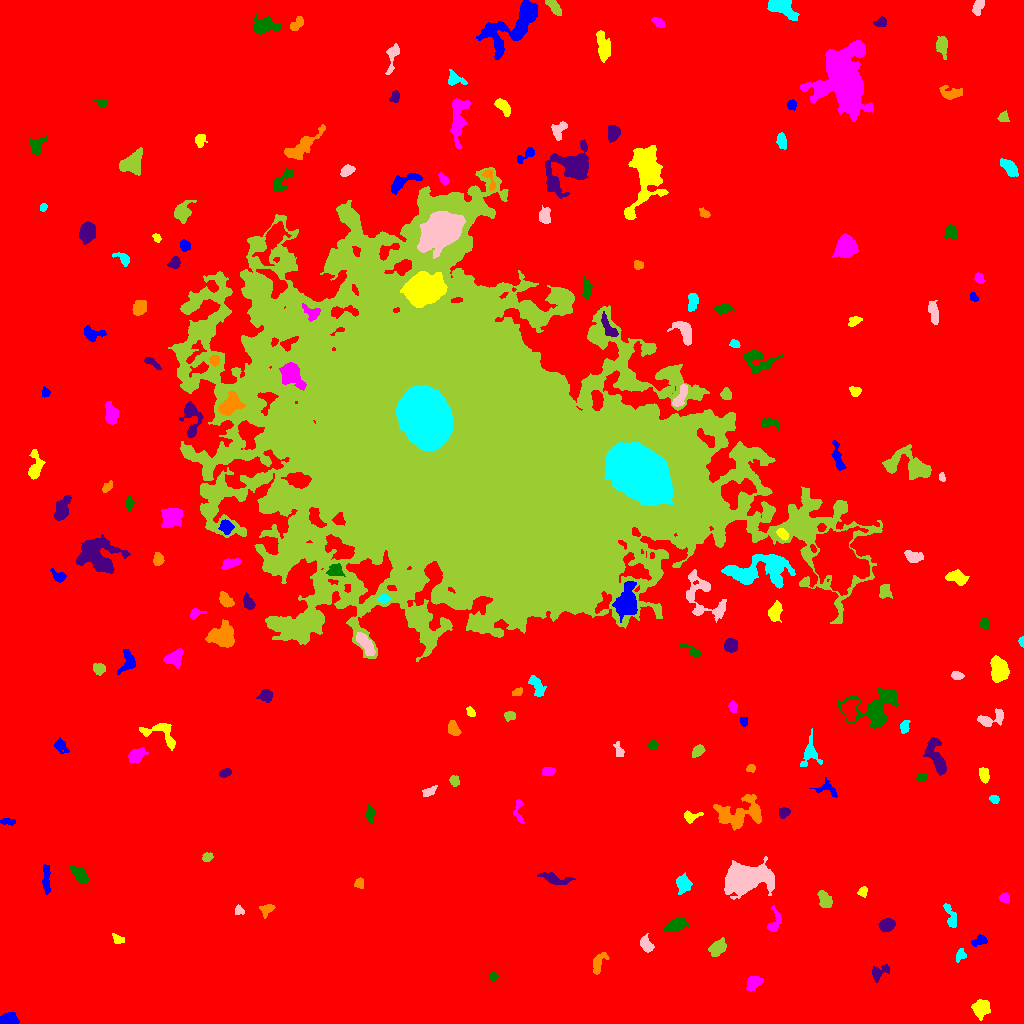

The data file committed next to this chart (first rows):
ID, X, Y, A, B, theta, total_flux, mu_max, mu_median, mu_mean, R_fwhm, R_e, R10, R90, x_start, x_end, y_start, y_end, area, greylevel
0, 506.3, 531.2, 304.7, 299.2, -0.08489, 2554578, 17.0, 2.0, 2.999, 83.03, 246.3, 92.73, 399.6, 0, 1023, 0, 1023, 851889, 2.999
1, 7.892, 3.441, 4.367, 2.814, 0.1347, 1946, 24.0, 9.0, 9.929, 4.853, 4.068, 1.596, 6.555, 0, 19, 0, 11, 196, 15.93
2, 980.6, 14.65, 4.399, 3.951, 1.336, 632.0, 6.0, 2.0, 2.315, 5.971, 5.078, 1.871, 7.939, 971, 990, 3, 24, 273, 9.315
3, 753.5, 40.28, 4.284, 2.785, 0.7336, 814.0, 8.0, 4.0, 4.218, 6.024, 4.406, 1.871, 6.747, 746, 763, 32, 47, 193, 11.22
4, 493.2, 46.87, 1.96, 1.908, -0.271, 218.0, 8.0, 3.0, 3.028, 2.821, 2.394, 0.7979, 3.989, 489, 498, 43, 51, 72, 10.03
5, 878.6, 51.4, 5.153, 3.058, 0.5651, 402.0, 6.0, 2.0, 2.185, 4.618, 4.146, 1.493, 6.676, 872, 889, 41, 59, 184, 9.185
6, 598.2, 60.4, 6.056, 2.671, 1.168, 372.0, 4.0, 2.0, 1.879, 6.206, 4.37, 1.871, 6.887, 593, 609, 49, 71, 198, 8.879
7, 960.2, 68.3, 3.076, 2.102, 1.12, 279.0, 6.0, 2.0, 2.632, 3.949, 3.038, 1.128, 4.886, 956, 966, 61, 75, 106, 9.632
8, 646.3, 78.65, 3.795, 2.398, -0.9826, 753.0, 11.0, 4.0, 4.456, 4.406, 3.7, 1.382, 5.944, 640, 654, 71, 90, 169, 11.46
9, 717.5, 75.74, 4.466, 2.885, 0.8155, 880.0, 8.0, 4.0, 3.761, 6.129, 4.583, 1.871, 7.159, 708, 726, 67, 86, 234, 10.76
10, 743.2, 78.96, 2.455, 1.511, -0.2632, 169.0, 6.0, 3.0, 2.641, 3.241, 2.459, 0.9772, 3.827, 738, 748, 76, 82, 64, 11.64
11, 979.3, 82.66, 4.124, 2.356, 0.3659, 437.0, 6.0, 3.0, 3.362, 5.382, 3.785, 1.493, 5.67, 971, 987, 77, 89, 130, 9.362
12, 118.4, 83.8, 3.068, 2.091, -0.5207, 214.0, 6.0, 2.0, 2.206, 3.478, 2.932, 0.9772, 4.583, 112, 124, 80, 90, 97, 10.21
13, 774.2, 100.1, 6.253, 2.977, 1.324, 553.0, 8.0, 2.0, 2.926, 4.068, 3.909, 1.493, 6.604, 767, 781, 92, 118, 189, 10.93
14, 675.1, 98.29, 5.174, 2.581, 0.3826, 1086, 10.0, 4.0, 4.451, 6.155, 4.652, 1.871, 7.114, 664, 689, 92, 106, 244, 11.45
15, 886.6, 98.28, 3.475, 2.786, 0.2359, 960.0, 11.0, 5.0, 5.079, 5.202, 4.029, 1.596, 6.308, 878, 895, 92, 105, 189, 12.08
16, 266.7, 114, 3.79, 2.81, 0.5406, 243.0, 4.0, 2.0, 1.827, 5.202, 3.785, 1.493, 5.726, 259, 275, 105, 119, 133, 8.827
17, 950.3, 108.7, 7.056, 2.378, -1.212, 472.0, 6.0, 2.0, 2.497, 4.918, 4.37, 1.596, 6.84, 943, 956, 96, 120, 189, 9.497
18, 239.5, 113, 2.462, 2.016, -0.6446, 220.0, 6.0, 2.0, 2.75, 3.523, 2.706, 0.9772, 4.297, 235, 244, 109, 119, 80, 9.75
19, 824.9, 123.6, 4.431, 3.012, -1.092, 916.0, 8.0, 5.0, 4.58, 6.817, 4.754, 1.954, 7.047, 817, 832, 116, 133, 200, 10.58
20, 537.4, 123.2, 2.567, 1.542, -0.9327, 206.0, 6.0, 3.0, 2.943, 3.432, 2.523, 0.9772, 3.949, 533, 541, 118, 128, 70, 9.943
21, 46.02, 142.3, 7.513, 1.885, -1.558, 304.0, 5.0, 1.0, 1.543, 3.241, 4.107, 1.493, 7.024, 42, 50, 129, 159, 197, 8.543
22, 862.6, 132.1, 2.457, 2.076, 1.081, 214.0, 6.0, 2.0, 2.46, 3.478, 2.821, 1.128, 4.406, 857, 867, 126, 137, 87, 9.46
23, 1005, 125.4, 2.568, 2.268, -0.3614, 294.0, 6.0, 3.0, 3.062, 4.334, 3.09, 1.262, 4.82, 999, 1009, 120, 131, 96, 11.06
24, 79.54, 148.9, 5.037, 2.605, -0.7861, 1151, 11.0, 5.0, 5.353, 5.528, 4.652, 1.871, 7.181, 69, 88, 140, 158, 215, 11.35
25, 554.3, 144.6, 8.328, 2.452, -0.224, 872.0, 7.0, 3.0, 3.559, 5.809, 5.078, 2.034, 7.899, 537, 575, 139, 151, 245, 9.559
26, 359.3, 140, 2.355, 2.144, 1.466, 283.0, 8.0, 3.0, 3.11, 3.29, 2.821, 0.9772, 4.478, 354, 363, 135, 146, 91, 10.11
27, 683.3, 139.4, 3.946, 3.123, 1.545, 1277, 16.0, 4.0, 5.552, 4.334, 4.184, 1.596, 7.225, 676, 692, 129, 151, 230, 11.55
28, 742.9, 145.2, 9.566, 6.257, 0.1242, 26309, 90.0, 10.0, 20.67, 8.098, 7.999, 3.192, 15.7, 724, 774, 124, 167, 1273, 24.67
29, 207.2, 166.5, 2.624, 2.138, 0.3542, 193.0, 5.0, 2.0, 2.121, 3.192, 2.985, 1.128, 4.72, 202, 213, 162, 171, 91, 9.121
30, 272.4, 169.2, 5.342, 2.311, 0.6532, 599.0, 7.0, 3.0, 2.922, 5.078, 4.406, 1.693, 6.794, 262, 282, 161, 178, 205, 9.922
31, 7.867, 201.9, 3.945, 1.579, -0.06166, 301.0, 5.0, 3.0, 3.202, 4.549, 3.29, 1.382, 4.853, 0, 15, 198, 205, 94, 9.202
32, 690.7, 206.8, 4.689, 2.719, 0.1775, 299.0, 5.0, 2.0, 2.151, 3.868, 3.613, 1.262, 5.781, 684, 703, 200, 213, 139, 10.15
33, 518.5, 211.8, 6.842, 2.478, -1.518, 279.0, 5.0, 2.0, 2.022, 3.523, 3.568, 1.262, 5.67, 513, 524, 200, 224, 138, 9.022
34, 370, 209.5, 3.756, 1.866, -1.534, 425.0, 7.0, 3.0, 3.373, 4.146, 3.241, 1.382, 5.202, 366, 375, 201, 219, 126, 11.37
35, 784, 210.7, 2.778, 2.442, 0.5153, 478.0, 8.0, 4.0, 4.385, 4.687, 3.338, 1.262, 5.14, 779, 790, 205, 216, 109, 10.39
36, 740, 210.1, 13.13, 7.33, 0.23, 2924, 9.0, 3.0, 3.683, 8.425, 9.062, 3.478, 14.14, 713, 761, 193, 229, 794, 9.683
37, 994.1, 224.5, 2.25, 1.896, -0.61, 209.0, 6.0, 3.0, 2.714, 3.523, 2.646, 0.9772, 4.107, 989, 999, 220, 228, 77, 9.714
38, 429.1, 232, 4.232, 1.933, 0.5394, 343.0, 5.0, 3.0, 3.035, 4.687, 3.523, 1.382, 5.382, 422, 437, 227, 238, 113, 9.035
39, 454.2, 243, 2.5, 2.216, -1.098, 496.0, 11.0, 5.0, 5.061, 3.827, 3.038, 1.128, 4.687, 449, 459, 237, 248, 98, 11.06
40, 735.5, 242.5, 2.773, 2.16, -0.9214, 418.0, 8.0, 3.0, 3.215, 4.297, 3.09, 1.262, 4.886, 730, 742, 236, 250, 130, 11.22
41, 826.7, 234.5, 6.392, 3.623, -0.3355, 465.0, 5.0, 2.0, 2.642, 5.171, 4.442, 1.784, 6.77, 809, 837, 226, 246, 176, 8.642
42, 984.0, 248.7, 3.585, 2.194, -1.325, 428.0, 8.0, 3.0, 3.057, 4.107, 3.656, 1.382, 5.67, 979, 989, 240, 256, 140, 10.06
43, 548.2, 252, 3.203, 1.916, 0.02545, 251.0, 4.0, 2.0, 2.241, 4.886, 3.241, 1.382, 4.82, 542, 556, 248, 256, 112, 10.24
44, 921.6, 245.4, 2.631, 1.773, 0.2807, 271.0, 7.0, 3.0, 3.188, 3.29, 2.706, 1.128, 4.37, 916, 927, 242, 250, 85, 15.19
45, 224.9, 250.8, 2.99, 1.871, 0.3695, 211.0, 5.0, 2.0, 2.175, 3.478, 2.985, 1.128, 4.72, 219, 231, 246, 255, 97, 9.175
46, 750.5, 255.3, 2.212, 1.773, 0.3044, 246.0, 10.0, 3.0, 3.565, 2.646, 2.459, 0.7979, 3.909, 746, 755, 251, 259, 69, 10.57
47, 810.4, 270.3, 6.726, 4.162, 1.513, 618.0, 7.0, 1.0, 2.146, 4.107, 4.514, 1.596, 8.253, 800, 822, 257, 295, 288, 9.146
48, 618.9, 272.4, 3.967, 1.93, -1.248, 233.0, 5.0, 2.0, 2.138, 3.192, 3.09, 1.128, 5.109, 613, 624, 267, 282, 109, 9.138
49, 697.3, 272.4, 3.262, 2.219, 0.7557, 432.0, 7.0, 3.0, 3.323, 4.334, 3.432, 1.382, 5.441, 692, 705, 266, 279, 130, 11.32
50, 202.7, 270.2, 2.986, 2.006, 0.8373, 230.0, 5.0, 2.0, 2.277, 3.7, 3.141, 1.128, 4.853, 198, 209, 264, 275, 101, 9.277
51, 60.53, 277.8, 3.844, 2.579, -0.8343, 308.0, 5.0, 2.0, 2.053, 3.785, 3.613, 1.382, 5.863, 54, 69, 270, 286, 150, 9.053
52, 161, 290, 10.94, 5.651, -0.4057, 756.0, 5.0, 2.0, 2.136, 6.024, 5.89, 2.326, 9.339, 139, 175, 273, 300, 354, 9.136
53, 135.6, 267.5, 3.766, 2.803, 0.6386, 992.0, 13.0, 4.0, 4.769, 4.583, 3.949, 1.596, 6.482, 128, 148, 261, 276, 208, 11.77
54, 652.9, 278.8, 2.353, 2.209, -0.4862, 181.0, 4.0, 2.0, 2.181, 4.442, 2.932, 1.128, 4.406, 648, 658, 274, 284, 83, 9.181
55, 936.6, 264.9, 9.679, 3.415, -1.199, 1596, 11.0, 3.0, 3.686, 5.202, 5.944, 2.185, 9.885, 923, 946, 248, 286, 433, 10.69
56, 453.2, 294.5, 3.572, 2.549, -1.094, 571.0, 8.0, 4.0, 3.66, 5.015, 3.827, 1.493, 6.024, 448, 461, 288, 303, 156, 10.66
57, 904.6, 296.5, 3.09, 2.161, 1.411, 267.0, 6.0, 2.0, 2.45, 3.909, 3.141, 1.262, 4.983, 900, 910, 290, 303, 109, 9.45
58, 989.2, 303.9, 7.428, 3.241, 0.2735, 754.0, 8.0, 2.0, 2.98, 4.82, 4.583, 1.693, 7.653, 977, 1003, 297, 315, 253, 9.98
59, 509.7, 307.6, 2.822, 2.283, -0.0302, 322.0, 6.0, 3.0, 3.22, 4.652, 3.29, 1.262, 4.951, 504, 515, 302, 312, 100, 12.22
... 140 more rows
